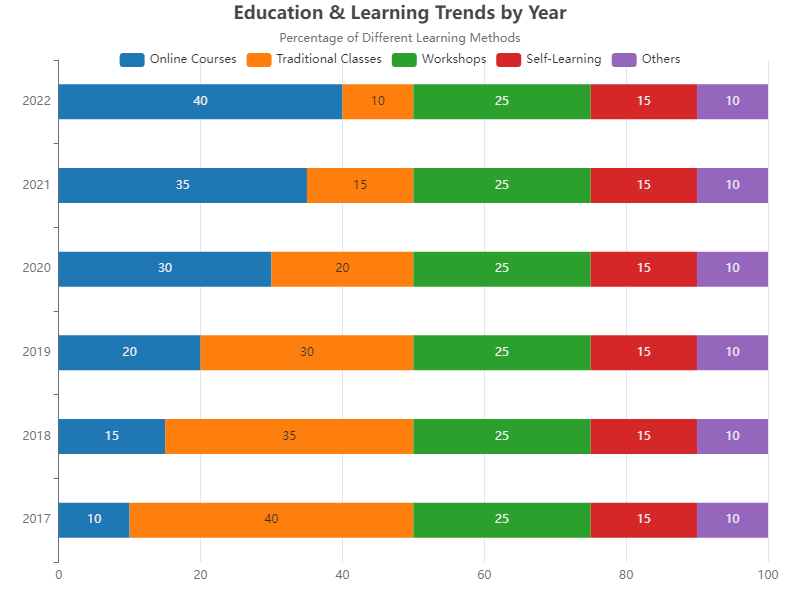

The file beside this chart, header and first rows:
Year, Online Courses, Traditional Classes, Workshops, Self-Learning, Others
2017, 10, 40, 25, 15, 10
2018, 15, 35, 25, 15, 10
2019, 20, 30, 25, 15, 10
2020, 30, 20, 25, 15, 10
2021, 35, 15, 25, 15, 10
2022, 40, 10, 25, 15, 10
